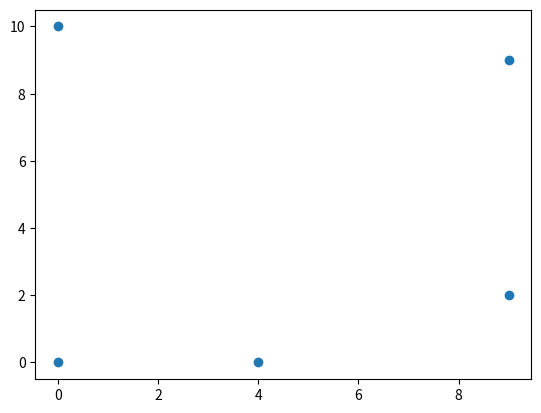

This figure's Python source:
"""
Data models - serve as inputs to routing algorithms.
Each model contains a distance matrix, number of vehicles, and the depot location.
"""

import math
import random
from scipy.spatial import distance_matrix
import matplotlib.pyplot as plt
import numpy

def create_4L1V_data_model():
  """ 
  Returns a simple data model with 4 locations and 1 vehicle 
  The locations form a square with the depot in the center, each location is 1 distance from the depot
  """

  dist = math.sqrt(2)

  data = {}
  data["distance_matrix"] = [
    [0, 1, 1, 1, 1],          # depot
    [1, 0, dist, dist, 2],    # location 1
    [1, dist, 0, 2, dist],    # location 2
    [1, dist, 2, 0, dist],    # location 3
    [1, 2, dist, dist, 0],    # location 4
  ]
  data["num_vehicles"] = 1
  data["depot"] = 0
  return data


def create_4L1V_capacity_data_model():
  """ 
  Returns a capacitated data model with 4 locations and 1 vehicle with a capacity
  The locations form a square with the depot in the center, each location is 1 distance from the depot
  """
  
  dist = math.sqrt(2)

  data = {}
  data["distance_matrix"] = [
    [0, 1, 1, 1, 1],          # depot
    [1, 0, dist, dist, 2],    # location 1
    [1, dist, 0, 2, dist],    # location 2
    [1, dist, 2, 0, dist],    # location 3
    [1, 2, dist, dist, 0],    # location 4
  ]
  data["num_vehicles"] = 1
  data["demands"] = [0, 1, 2, 3, 4]
  data["vehicle_capacities"] = [10]
  data["depot"] = 0
  return data

def create_6L2V_capacity_data_model():
  """ 
  Returns a capacitated data model with 6 locations and 2 vehicles with a capacities
  """
  
  data = {}
  data["distance_matrix"] = [
    [0,   2,   4,   6,   8,   10,  12],  # Depot
    [2,   0,   3,   5,   7,   9,   11],  # Location 1
    [4,   3,   0,   2,   4,   6,   8],   # Location 2
    [6,   5,   2,   0,   3,   5,   7],   # Location 3
    [8,   7,   4,   3,   0,   2,   4],   # Location 4
    [10,  9,   6,   5,   2,   0,   3],   # Location 5
    [12,  11,  8,   7,   4,   3,   0],   # Location 6
  ]
  data["num_vehicles"] = 2
  data["demands"] = [0, 2, 3, 6, 4, 5, 1]
  data["vehicle_capacities"] = [10, 15]
  data["depot"] = 0
  return data

def create_model(distance_scale, num_locations, num_vehicles, vehicle_capacities):
  """
  Returns a capacitated data model of n randomized locations and demands
  The vehicle count and capacities are passed as input, as these are commonly known ahead of time.
  Gets the distance matrix from random coordinates using Manhatthan distance (Minkowski distance with p-norm = 1)
  see: https://en.wikipedia.org/wiki/Minkowski_distance
  and https://en.wikipedia.org/wiki/Taxicab_geometry
  """
  data = {}
  coords = generate_random_coordinates(distance_scale, num_locations)
  data["distance_matrix"] = distance_matrix(coords, coords, p=1, threshold=1000000)
  data["num_vehicles"] = num_vehicles
  demands = assign_demand(num_locations-1, numpy.sum(vehicle_capacities))
  demands.insert(0, 0)
  data["demands"] = demands
  data["vehicle_capacities"] = vehicle_capacities
  data["depot"] = 0
  
  return data, coords

def generate_random_coordinates(distance_scale, num_locations):
  """
  Returns a list of num_locations coordinates
  """
  coords = []
  for _ in range(0,num_locations):
    x = random.randint(0,distance_scale)
    y = random.randint(0,distance_scale)
    coords.append([x,y])
  return coords

def assign_demand(num_locations, total_capacity):
  """
  Returns a list of demands corresponding to each location, equal to total vehicle capacity.
  Each location is guaranteed to have 1 demand, the rest are assigned at random
  """
  demand = [1]*num_locations
  if total_capacity > num_locations:
    for _ in range(num_locations, total_capacity):
      index = random.randint(0,num_locations-1)
      demand[index] += 1
  return demand


if __name__ == '__main__':
  print('quick test')
  data, coords = create_model(10,5,5,[1,2,3,4,5])
  print(data['distance_matrix'])
  # get the coordinate arrays and show them on a graph
  x, y = zip(*coords)
  plt.scatter(x,y)
  plt.show()